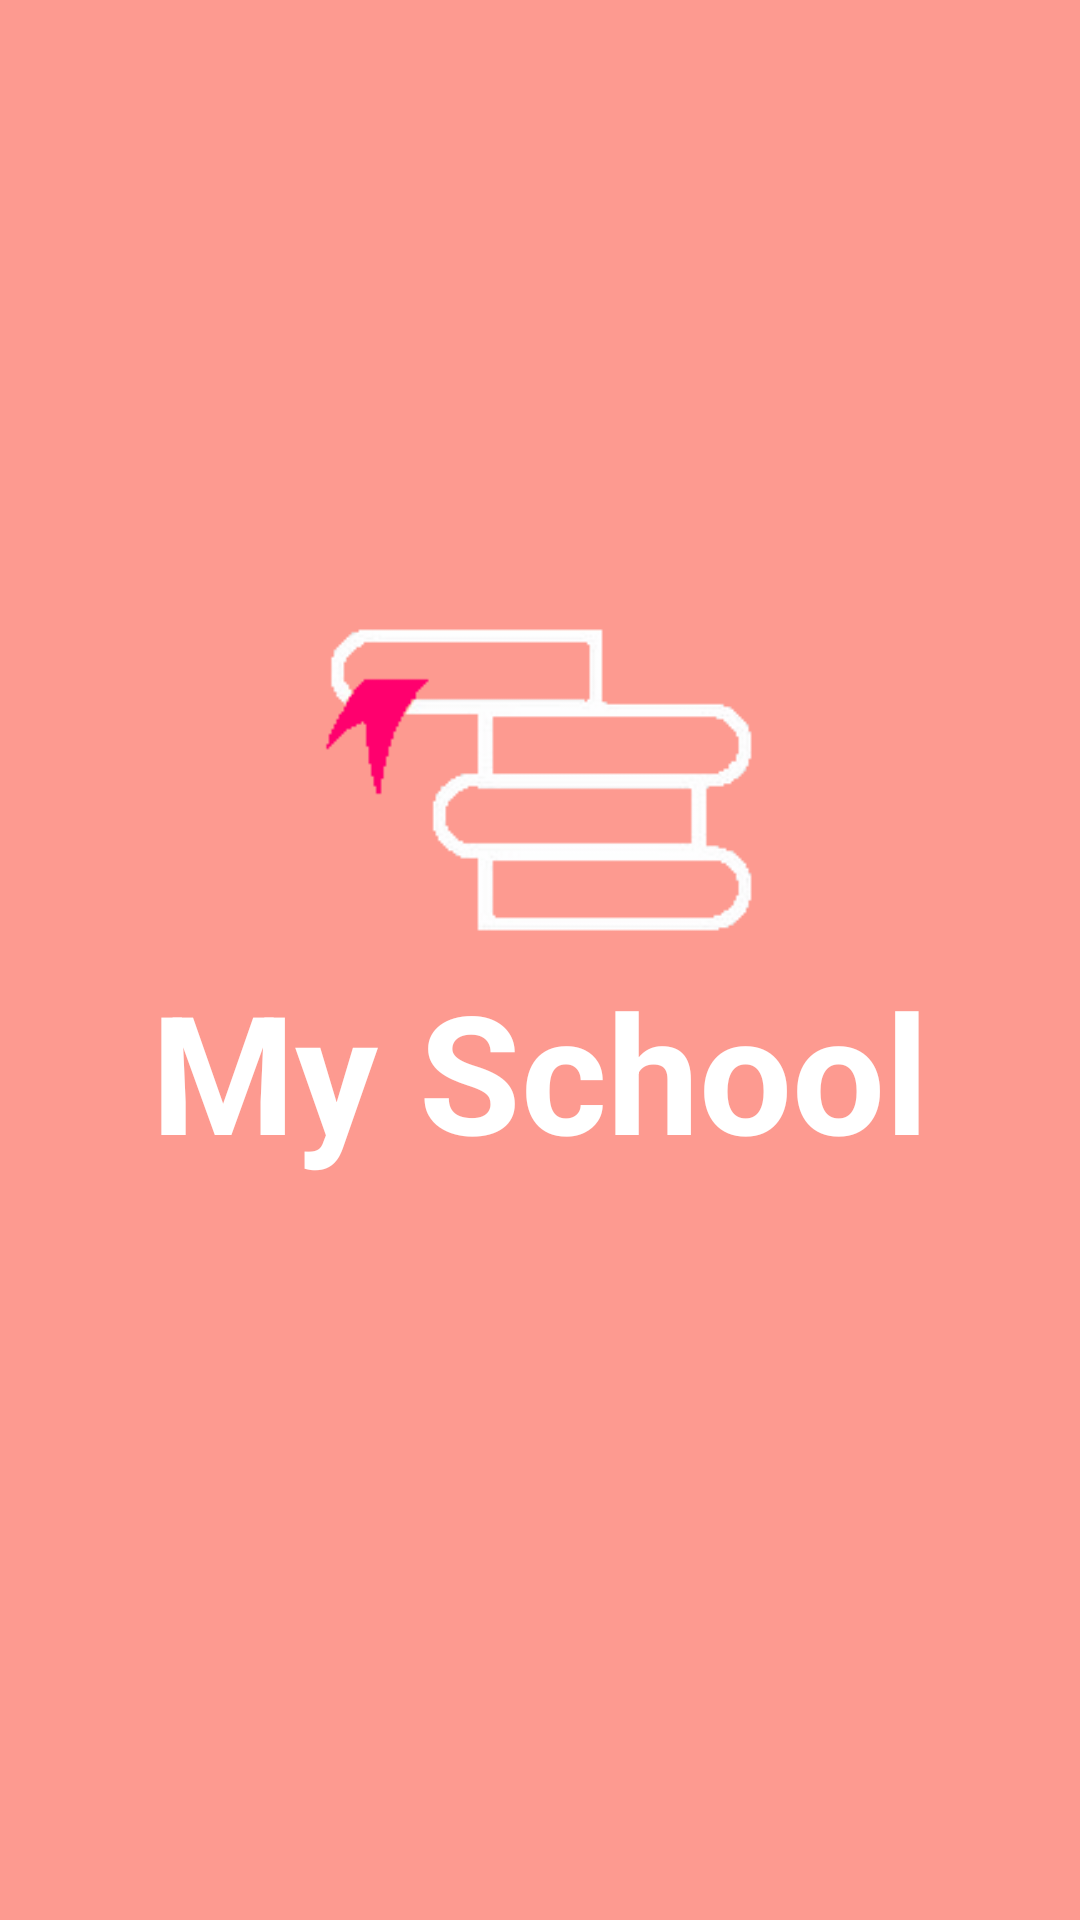

The Android layout XML behind this screen, and the referenced resources:
<!-- AndroidManifest.xml: application theme MyMaterialTheme -->
<!-- res/layout/splash_screen.xml -->
<?xml version="1.0" encoding="utf-8"?>
<RelativeLayout xmlns:android="http://schemas.android.com/apk/res/android"
    android:layout_width="match_parent"
    android:layout_height="match_parent"
    android:background="@color/colorPrimary" >

    <LinearLayout
        android:layout_width="match_parent"
        android:layout_height="wrap_content"
        android:layout_centerInParent="true"
        android:orientation="vertical" >

        <ImageView
            android:id="@+id/imgLogo"
            android:layout_width="wrap_content"
            android:layout_height="120dp"
            android:layout_gravity="center_horizontal"
            android:scaleType="fitCenter"
            android:src="@drawable/ic_logo" />

        
        
        
        
        
        
        

        <TextView
            android:id="@+id/tv_splash_app_name"
            android:layout_width="wrap_content"
            android:layout_height="120dp"
            android:layout_gravity="center_horizontal"
            android:text="@string/splash_app_name"
            android:textColor="@android:color/white"
            android:textSize="55dp"
            android:textStyle="bold" />
    </LinearLayout>

</RelativeLayout>
<!-- resources referenced by this layout -->
<resources>
  <color name="colorPrimary">#fd9a90</color>
  <!-- drawable ic_logo: png bitmap (drawable, 3461 bytes) -->
  <!-- drawable splash_logo: png bitmap (drawable, 5954 bytes) -->
  <string name="splash_app_name">My School</string>
  <style name="MyMaterialTheme" parent="MyMaterialTheme.Base" />
  <style name="MyMaterialTheme.Base" parent="Theme.AppCompat.Light.DarkActionBar">
          <item name="windowNoTitle">true</item>
          <item name="windowActionBar">false</item>
          <item name="android:windowBackground">@android:color/white</item>
          
          <item name="android:textSize">18sp</item>
          <item name="android:textColor">@android:color/black</item>
          
          
          <item name="colorPrimary">@color/colorPrimary</item>
          <item name="colorPrimaryDark">@color/colorPrimaryDark</item>
          <item name="colorAccent">@color/colorAccent</item>
          <item name="colorButtonNormal">@color/colorPrimaryDark</item>
      </style>
  <color name="colorPrimaryDark">#CCfd9a90</color>
  <color name="colorAccent">#fd9a90</color>
</resources>
